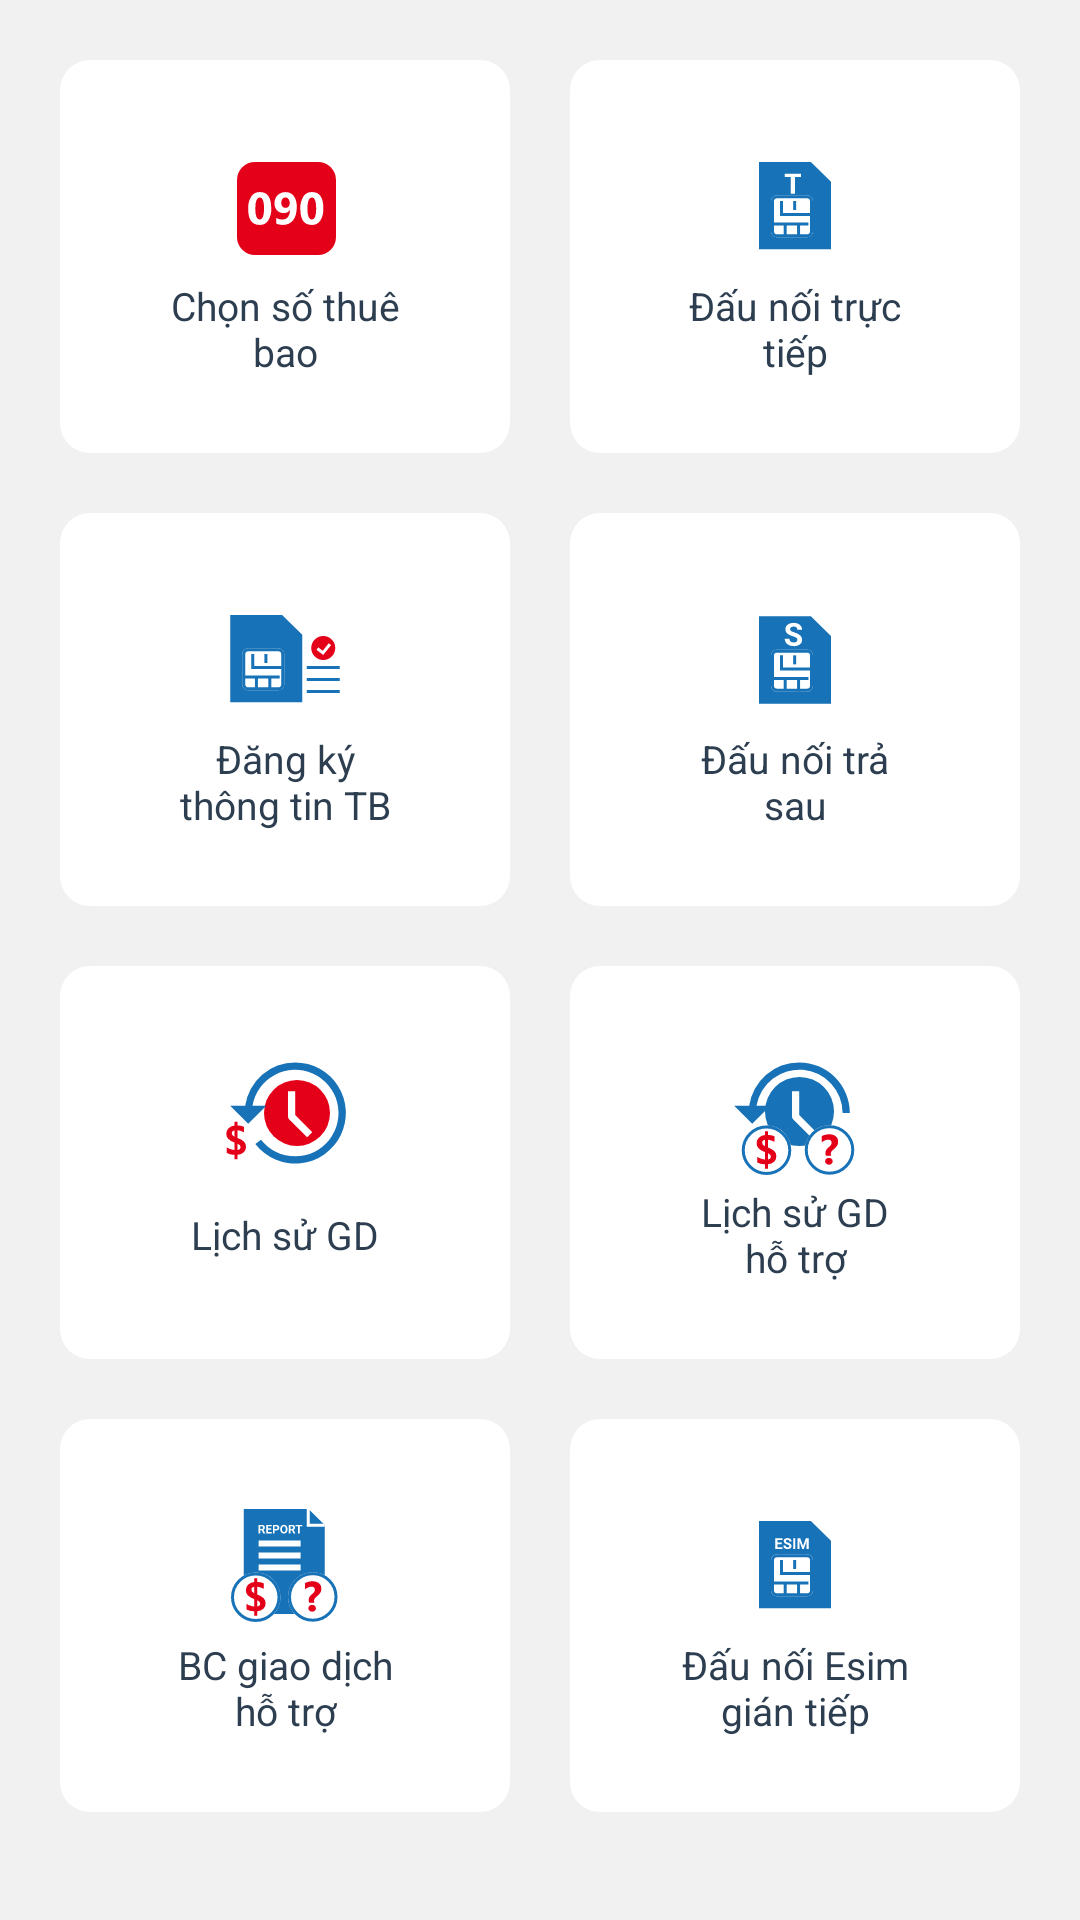

Produce the Android XML layout that renders to this screen, including the resource entries it uses.
<!-- AndroidManifest.xml: application theme AppTheme -->
<!-- res/layout/subdev_fragment.xml -->
<?xml version="1.0" encoding="utf-8"?>
<LinearLayout xmlns:android="http://schemas.android.com/apk/res/android"
    android:layout_width="match_parent"
    android:layout_height="match_parent"
    android:background="#F1F1F1"
    android:orientation="vertical">

    <LinearLayout
        android:layout_width="match_parent"
        android:layout_height="wrap_content"
        android:layout_marginHorizontal="10dp"
        android:layout_marginTop="10dp"
        android:orientation="horizontal">

        <LinearLayout
            android:id="@+id/layoutChooseNumber"
            android:layout_width="match_parent"
            android:layout_height="wrap_content"
            android:layout_margin="10dp"
            android:layout_weight="1"
            android:background="@drawable/bg_button_sell"
            android:gravity="center"
            android:orientation="vertical"
            android:paddingVertical="25dp">

            <ImageView
                android:layout_width="48dp"
                android:layout_height="48dp"
                android:src="@drawable/ic_chonso_thubao_48" />

            <TextView
                android:layout_width="80dp"
                android:layout_height="wrap_content"
                android:gravity="center"
                android:maxLines="2"
                android:minLines="2"
                android:text="Chọn số thuê bao"
                android:textColor="#2C3E50"
                android:textSize="13sp" />
        </LinearLayout>

        <LinearLayout
            android:id="@+id/layoutPrepaidConnection"
            android:layout_width="match_parent"
            android:layout_height="wrap_content"
            android:layout_margin="10dp"
            android:layout_weight="1"
            android:background="@drawable/bg_button_sell"
            android:gravity="center"
            android:orientation="vertical"
            android:paddingVertical="25dp">

            <ImageView
                android:layout_width="48dp"
                android:layout_height="48dp"
                android:src="@drawable/ic_daunoi_tructiep" />

            <TextView
                android:layout_width="80dp"
                android:layout_height="wrap_content"
                android:gravity="center"
                android:maxLines="2"
                android:minLines="2"
                android:text="Đấu nối trực tiếp"
                android:textColor="#2C3E50"
                android:textSize="13sp" />
        </LinearLayout>
    </LinearLayout>

    <LinearLayout
        android:layout_width="match_parent"
        android:layout_height="wrap_content"
        android:layout_marginHorizontal="10dp"
        android:orientation="horizontal">

        <LinearLayout
            android:id="@+id/layoutRegisterInformation"
            android:layout_width="match_parent"
            android:layout_height="wrap_content"
            android:layout_margin="10dp"
            android:layout_weight="1"
            android:background="@drawable/bg_button_sell"
            android:gravity="center"
            android:orientation="vertical"
            android:paddingVertical="25dp">

            <ImageView
                android:layout_width="48dp"
                android:layout_height="48dp"
                android:src="@drawable/ic_dangkythongtin_48" />

            <TextView
                android:layout_width="80dp"
                android:layout_height="wrap_content"
                android:gravity="center"
                android:maxLines="2"
                android:minLines="2"
                android:text="Đăng ký thông tin TB"
                android:textColor="#2C3E50"
                android:textSize="13sp" />
        </LinearLayout>

        <LinearLayout
            android:id="@+id/layoutPostpaidConnection"
            android:layout_width="match_parent"
            android:layout_height="wrap_content"
            android:layout_margin="10dp"
            android:layout_weight="1"
            android:background="@drawable/bg_button_sell"
            android:gravity="center"
            android:orientation="vertical"
            android:paddingVertical="25dp">

            <ImageView
                android:layout_width="48dp"
                android:layout_height="48dp"
                android:src="@drawable/ic_daunoitrasau_48" />

            <TextView
                android:layout_width="80dp"
                android:layout_height="wrap_content"
                android:gravity="center"
                android:maxLines="2"
                android:minLines="2"
                android:text="Đấu nối trả sau"
                android:textColor="#2C3E50"
                android:textSize="13sp" />
        </LinearLayout>
    </LinearLayout>


    <LinearLayout
        android:layout_width="match_parent"
        android:layout_height="wrap_content"
        android:layout_marginHorizontal="10dp"
        android:orientation="horizontal">

        <LinearLayout
            android:id="@+id/layoutHistory"
            android:layout_width="match_parent"
            android:layout_height="wrap_content"
            android:layout_margin="10dp"
            android:layout_weight="1"
            android:background="@drawable/bg_button_sell"
            android:gravity="center"
            android:orientation="vertical"
            android:paddingVertical="25dp">

            <ImageView
                android:layout_width="48dp"
                android:layout_height="48dp"
                android:src="@drawable/ic_ls_chamsoc_48" />

            <TextView
                android:layout_width="80dp"
                android:layout_height="wrap_content"
                android:gravity="center"
                android:maxLines="2"
                android:minLines="2"
                android:text="Lịch sử GD"
                android:textColor="#2C3E50"
                android:textSize="13sp" />
        </LinearLayout>

        <LinearLayout
            android:id="@+id/layoutSupportHistory"
            android:layout_width="match_parent"
            android:layout_height="wrap_content"
            android:layout_margin="10dp"
            android:layout_weight="1"
            android:background="@drawable/bg_button_sell"
            android:gravity="center"
            android:orientation="vertical"
            android:paddingVertical="25dp">

            <ImageView
                android:layout_width="48dp"
                android:layout_height="48dp"
                android:src="@drawable/ic_lichsugiaodich_hotro_48" />

            <TextView
                android:layout_width="80dp"
                android:layout_height="wrap_content"
                android:gravity="center"
                android:maxLines="2"
                android:minLines="2"
                android:text="Lịch sử GD hỗ trợ"
                android:textColor="#2C3E50"
                android:textSize="13sp" />
        </LinearLayout>
    </LinearLayout>

    <LinearLayout
        android:layout_width="match_parent"
        android:layout_height="wrap_content"
        android:layout_marginHorizontal="10dp"
        android:orientation="horizontal">

        <LinearLayout
            android:id="@+id/layoutSupportReport"
            android:layout_width="match_parent"
            android:layout_height="wrap_content"
            android:layout_margin="10dp"
            android:layout_weight="1"
            android:background="@drawable/bg_button_sell"
            android:gravity="center"
            android:orientation="vertical"
            android:paddingVertical="25dp">

            <ImageView
                android:layout_width="48dp"
                android:layout_height="48dp"
                android:src="@drawable/ic_bc_giaodich_hotro_48" />

            <TextView
                android:layout_width="80dp"
                android:layout_height="wrap_content"
                android:gravity="center"
                android:maxLines="2"
                android:minLines="2"
                android:text="BC giao dịch hỗ trợ"
                android:textColor="#2C3E50"
                android:textSize="13sp" />
        </LinearLayout>

        <LinearLayout
            android:id="@+id/layoutEsimConnection"
            android:layout_width="match_parent"
            android:layout_height="wrap_content"
            android:layout_margin="10dp"
            android:layout_weight="1"
            android:background="@drawable/bg_button_sell"
            android:gravity="center"
            android:orientation="vertical"
            android:paddingVertical="25dp">

            <ImageView
                android:layout_width="48dp"
                android:layout_height="48dp"
                android:src="@drawable/ic_esim_giantiep" />

            <TextView
                android:layout_width="80dp"
                android:layout_height="wrap_content"
                android:gravity="center"
                android:maxLines="2"
                android:minLines="2"
                android:text="Đấu nối Esim gián tiếp"
                android:textColor="#2C3E50"
                android:textSize="13sp" />
        </LinearLayout>
    </LinearLayout>
</LinearLayout>
<!-- resources referenced by this layout -->
<resources>
  <!-- drawable bg_button_sell (drawable) -->
  <?xml version="1.0" encoding="UTF-8"?>
  <shape xmlns:android="http://schemas.android.com/apk/res/android">
  
  
      <gradient
          android:startColor="#FFFFFF"
          android:endColor="#FFFFFF"
          android:angle="0"/>
  
      <corners
          android:bottomRightRadius="10dp"
          android:bottomLeftRadius="10dp"
          android:topLeftRadius="10dp"
          android:topRightRadius="10dp"/>
  </shape>
  <!-- drawable ic_bc_giaodich_hotro_48: vector/xml drawable (drawable, 6460 chars, omitted) -->
  <!-- drawable ic_chonso_thubao_48: vector/xml drawable (drawable, 2102 chars, omitted) -->
  <!-- drawable ic_dangkythongtin_48: vector/xml drawable (drawable, 2756 chars, omitted) -->
  <!-- drawable ic_daunoi_tructiep: vector/xml drawable (drawable, 2193 chars, omitted) -->
  <!-- drawable ic_daunoitrasau_48: vector/xml drawable (drawable, 2823 chars, omitted) -->
  <!-- drawable ic_esim_giantiep: vector/xml drawable (drawable, 3266 chars, omitted) -->
  <!-- drawable ic_ls_chamsoc_48 (drawable) -->
  <vector xmlns:android="http://schemas.android.com/apk/res/android"
      android:width="48dp"
      android:height="48dp"
      android:viewportWidth="48"
      android:viewportHeight="48">
    <path
        android:pathData="M28,24m-11,0a11,11 0,1 1,22 0a11,11 0,1 1,-22 0"
        android:fillColor="#e50019"/>
    <path
        android:pathData="M8.205,37.924L8.205,39.408h-1L7.205,37.965A5.579,5.579 0,0 1,4.623 37.336L4.623,35.443a3.989,3.989 0,0 0,1.183 0.595,5.439 5.439,0 0,0 1.4,0.314L7.206,33.864A5.286,5.286 0,0 1,5.023 32.579,2.538 2.538,0 0,1 4.439,30.879 2.485,2.485 0,0 1,5.198 29.055,3.189 3.189,0 0,1 7.207,28.179v-1.271h1L8.207,28.149a5.06,5.06 0,0 1,2.153 0.465L10.36,30.459A5.168,5.168 0,0 0,8.205 29.749L8.205,32.339A5.489,5.489 0,0 1,10.352 33.573,2.367 2.367,0 0,1 10.998,35.251 2.415,2.415 0,0 1,10.277 37.079,3.459 3.459,0 0,1 8.205,37.924ZM7.205,31.943L7.205,29.779q-0.95,0.171 -0.95,0.991Q6.257,31.471 7.207,31.943ZM8.205,34.254v2.071q0.978,-0.15 0.978,-0.978Q9.183,34.679 8.205,34.253Z"
        android:fillColor="#e50019"/>
    <path
        android:pathData="M24.998,16.77l0,8.431a1.2,1.2 0,0 0,0.353 0.852l6.031,6.03 1.7,-1.7 -5.678,-5.677 0,-7.932Z"
        android:fillColor="#fff"/>
    <path
        android:pathData="M27.41,7.129A16.883,16.883 0,0 0,10.732 21.59L5.719,21.59l6.025,6.025 6.025,-6.025h-4.6a14.437,14.437 0,1 1,2.84 11.3l-1.9,1.483a16.871,16.871 0,1 0,13.3 -27.248Z"
        android:fillColor="#1772b7"/>
  </vector>
  <style name="AppTheme" parent="Theme.MaterialComponents.Light.NoActionBar">
          <item name="android:windowActionBar">false</item>
          
          <item name="colorPrimary">@color/colorPrimary</item>
          <item name="colorPrimaryDark">@color/colorPrimaryDark</item>
          <item name="colorAccent">@color/colorAccent</item>
          <item name="android:windowFullscreen">true</item>
          <item name="android:windowContentOverlay">@null</item>
          <item name="android:windowIsTranslucent">true</item>
          <item name="android:windowDisablePreview">true</item>
  
          
          <item name="colorStateNavigationItem">@color/menu_item_color_state</item>
          <item name="colorNavigationItemNormal">@color/black</item>
          <item name="colorNavigationItemSelected">@color/white</item>
          <item name="colorNavigationItemBackgroundSelected">@color/colorAccent</item>
          <item name="colorNavigationItemBackgroundPressed">@color/mako</item>
          <item name="drawableNavigationItemBackground">@drawable/menu_item_background_color_state</item>
          <item name="android:listDivider">@color/shuttle_gray</item>
      </style>
  <color name="colorPrimary">#3F51B5</color>
  <color name="colorPrimaryDark">#303F9F</color>
  <color name="colorAccent">#3F51B5</color>
  <color name="black">#000000</color>
  <color name="white">#ffffff</color>
  <color name="mako">#3d4043</color>
  <color name="shuttle_gray">#606367</color>
</resources>
